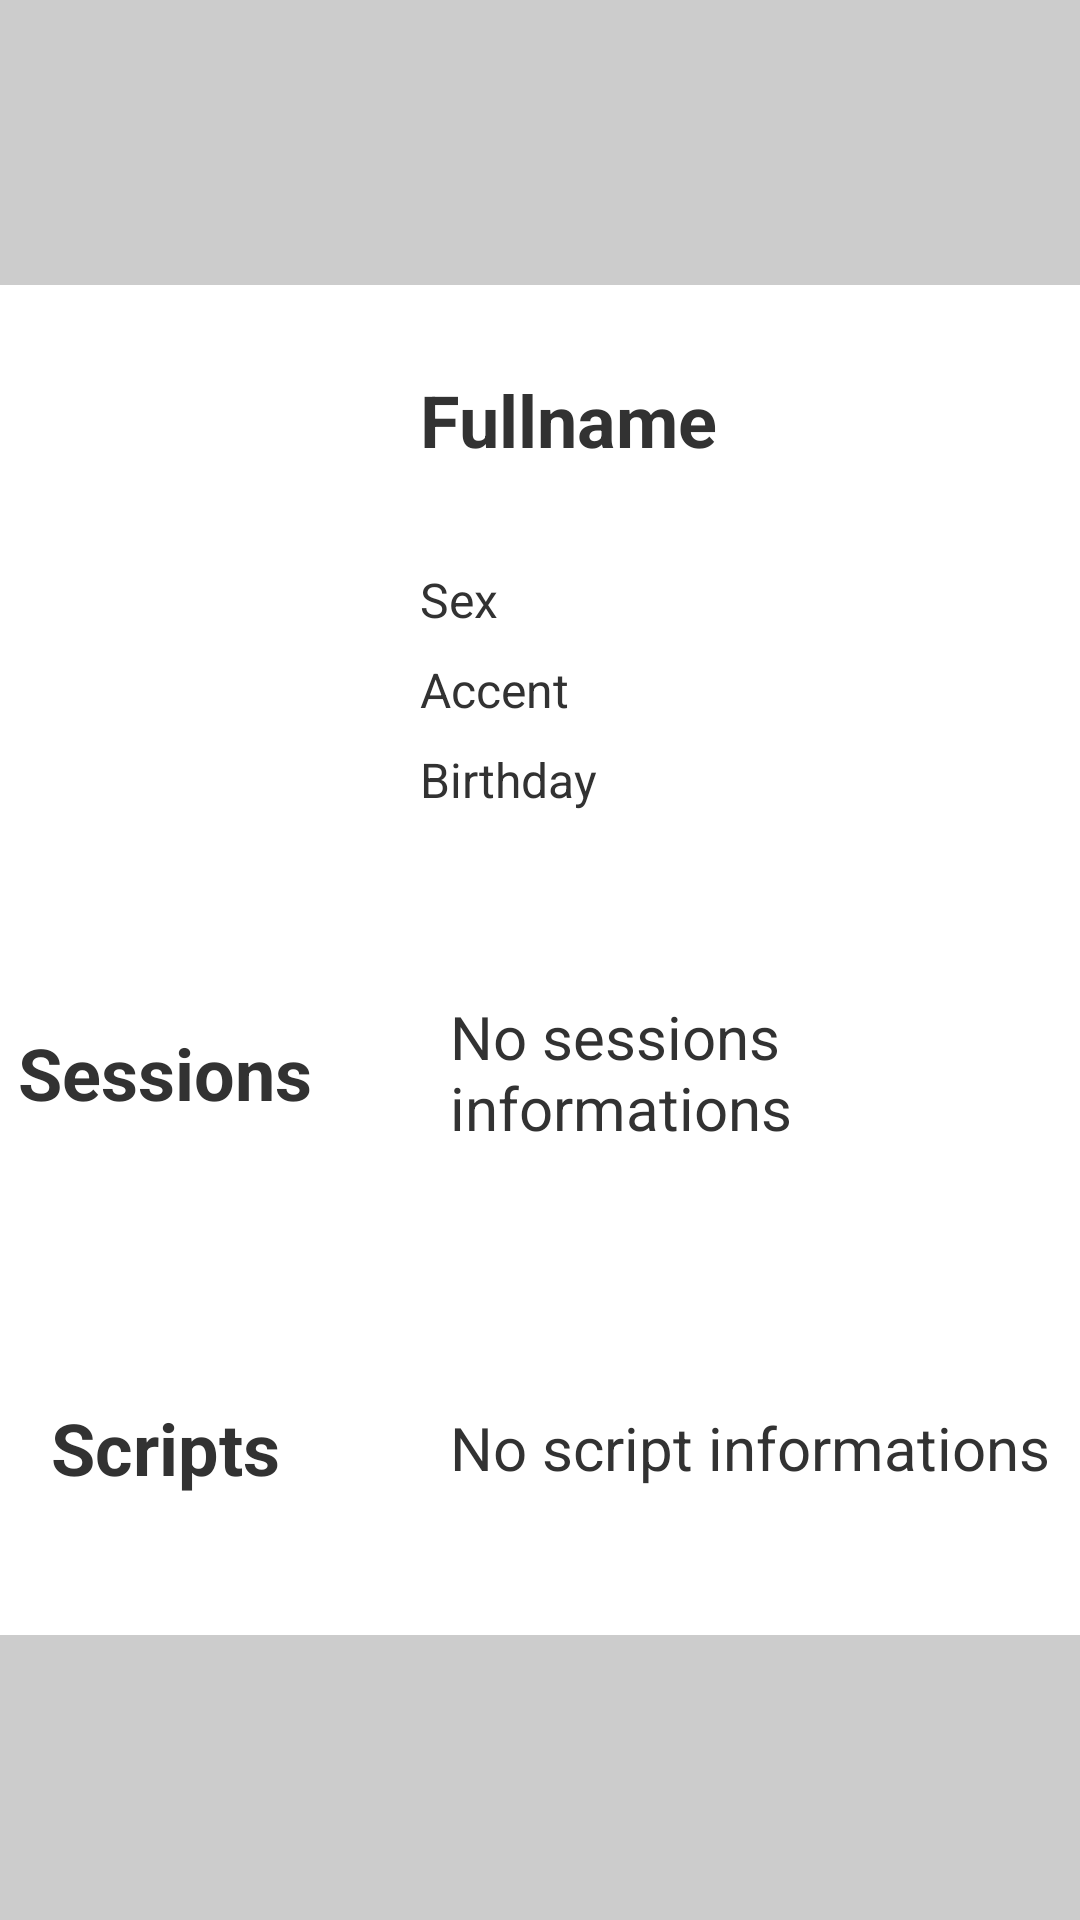

Reconstruct the res/layout file that produces this screen, plus the resources it refers to.
<!-- AndroidManifest.xml: application theme AppTheme -->
<!-- res/layout/linearlayout_activity_speakerdetails.xml -->
<?xml version="1.0" encoding="utf-8"?>
<LinearLayout xmlns:android="http://schemas.android.com/apk/res/android"
    style="@style/style_linearlayout_activity_example" >

    <LinearLayout
    android:background="#FFFFFF"
    android:layout_width="400dp"
    android:layout_height="450dp"
    android:orientation="vertical" >
        
        <LinearLayout
        android:layout_width="match_parent"
        android:layout_height="200dp"
        android:orientation="horizontal" >
            
            <LinearLayout
            android:layout_width="150dp"
            android:layout_height="200dp"
            android:orientation="horizontal"
            android:gravity="center" >
		            <ImageView 
		                android:layout_width="150dp"
		                android:layout_height="150dp"
		                android:scaleType="centerInside"
		                android:id="@+id/speakerdetails_icon_speaker"
		                android:src="@drawable/icon_speaker_256"  />
		    </LinearLayout>
		    
            <LinearLayout
            android:layout_width="250dp"
            android:layout_height="200dp"
            android:orientation="vertical"
            android:gravity="left" >
		            
                    <TextView
                    android:id="@+id/activity_speakerdetails_name_textvalue"
                    android:layout_height="70dp"
                    android:layout_width="match_parent"
                    android:layout_margin="10dp"
                    android:gravity="center_vertical"
                    android:text="@string/activity_speakerdetails_name_text" 
                    android:textSize="24sp"
                    android:textStyle="bold" />
                    
                    <TextView
                    android:id="@+id/activity_speakerdetails_sex_textvalue"
                    android:layout_width="match_parent"
                    android:layout_height="30dp"
                    android:layout_marginLeft="10dp"
                    android:layout_marginRight="10dp"
                    android:gravity="center_vertical"
                    android:text="@string/activity_speakerdetails_sex_text" 
                    android:textSize="16sp"/>
                    
                    <TextView
                    android:id="@+id/activity_speakerdetails_accent_textvalue"
                    android:layout_width="match_parent"
                    android:layout_height="30dp"
                    android:layout_marginLeft="10dp"
                    android:layout_marginRight="10dp"
                    android:gravity="center_vertical"
                    android:text="@string/activity_speakerdetails_accent_text" 
                    android:textSize="16sp"/>
                    
                    <TextView
                    android:id="@+id/activity_speakerdetails_birthday_textvalue"
                    android:layout_width="match_parent"
                    android:layout_height="30dp"
                    android:layout_marginLeft="10dp"
                    android:layout_marginRight="10dp"
                    android:gravity="center_vertical"
                    android:text="@string/activity_speakerdetails_birthday_text" 
                    android:textSize="16sp"/>
            </LinearLayout>
        </LinearLayout>
        
        <LinearLayout
        android:layout_width="match_parent"
        android:layout_height="250dp"
        android:orientation="vertical" >
            
               <LinearLayout
		        android:layout_width="match_parent"
		        android:layout_height="125dp"
		        android:orientation="horizontal" >
		               <TextView
	                    android:layout_width="150dp"
	                    android:layout_height="match_parent"
	                    android:gravity="center"
	                    android:text="@string/activity_speakerdetails_sessions_text" 
	                    android:textSize="24sp"
	                    android:textStyle="bold" />
		               <TextView
                        android:id="@+id/activity_speakerdetails_sessions_textvalue"
                        android:layout_width="200dp"
                        android:layout_height="match_parent"
                        android:gravity="center_vertical"
                        android:layout_marginLeft="20dp"
                        android:text="@string/activity_speakerdetails_sessions_text2" 
                        android:textSize="20sp"/>
		        </LinearLayout>
		        
               <LinearLayout
                android:layout_width="match_parent"
                android:layout_height="125dp"
                android:orientation="horizontal" >
		               
		               <TextView
                        android:layout_width="150dp"
                        android:layout_height="match_parent"
                        android:gravity="center"
                        android:text="@string/activity_speakerdetails_scripts_text" 
                        android:textSize="24sp"
                        android:textStyle="bold" />
                       <TextView
                        android:id="@+id/activity_speakerdetails_scripts_textvalue"
                        android:layout_width="200dp"
                        android:layout_height="match_parent"
                        android:gravity="center_vertical"
                        android:layout_marginLeft="20dp"
                        android:text="@string/activity_speakerdetails_scripts_text2" 
                        android:textSize="20sp"/>
                       
                </LinearLayout>
        </LinearLayout>
    </LinearLayout>
</LinearLayout>
<!-- resources referenced by this layout -->
<resources>
  <string name="activity_speakerdetails_accent_text">Accent</string>
  <string name="activity_speakerdetails_birthday_text">Birthday</string>
  <string name="activity_speakerdetails_name_text">Fullname</string>
  <string name="activity_speakerdetails_scripts_text">Scripts</string>
  <string name="activity_speakerdetails_scripts_text2">No script informations</string>
  <string name="activity_speakerdetails_sessions_text">Sessions</string>
  <string name="activity_speakerdetails_sessions_text2">No sessions informations</string>
  <string name="activity_speakerdetails_sex_text">Sex</string>
  <style name="style_linearlayout_activity_example">
          <item name="android:background">#CCCCCC</item>
          <item name="android:layout_width">match_parent</item>
          <item name="android:layout_height">match_parent</item>
          <item name="android:gravity">center</item>
          <item name="android:orientation">vertical</item>
      </style>
  <style name="AppTheme" parent="AppBaseTheme">
          
          
      </style>
  <style name="AppBaseTheme" parent="android:Theme.Light">
          
      </style>
</resources>
